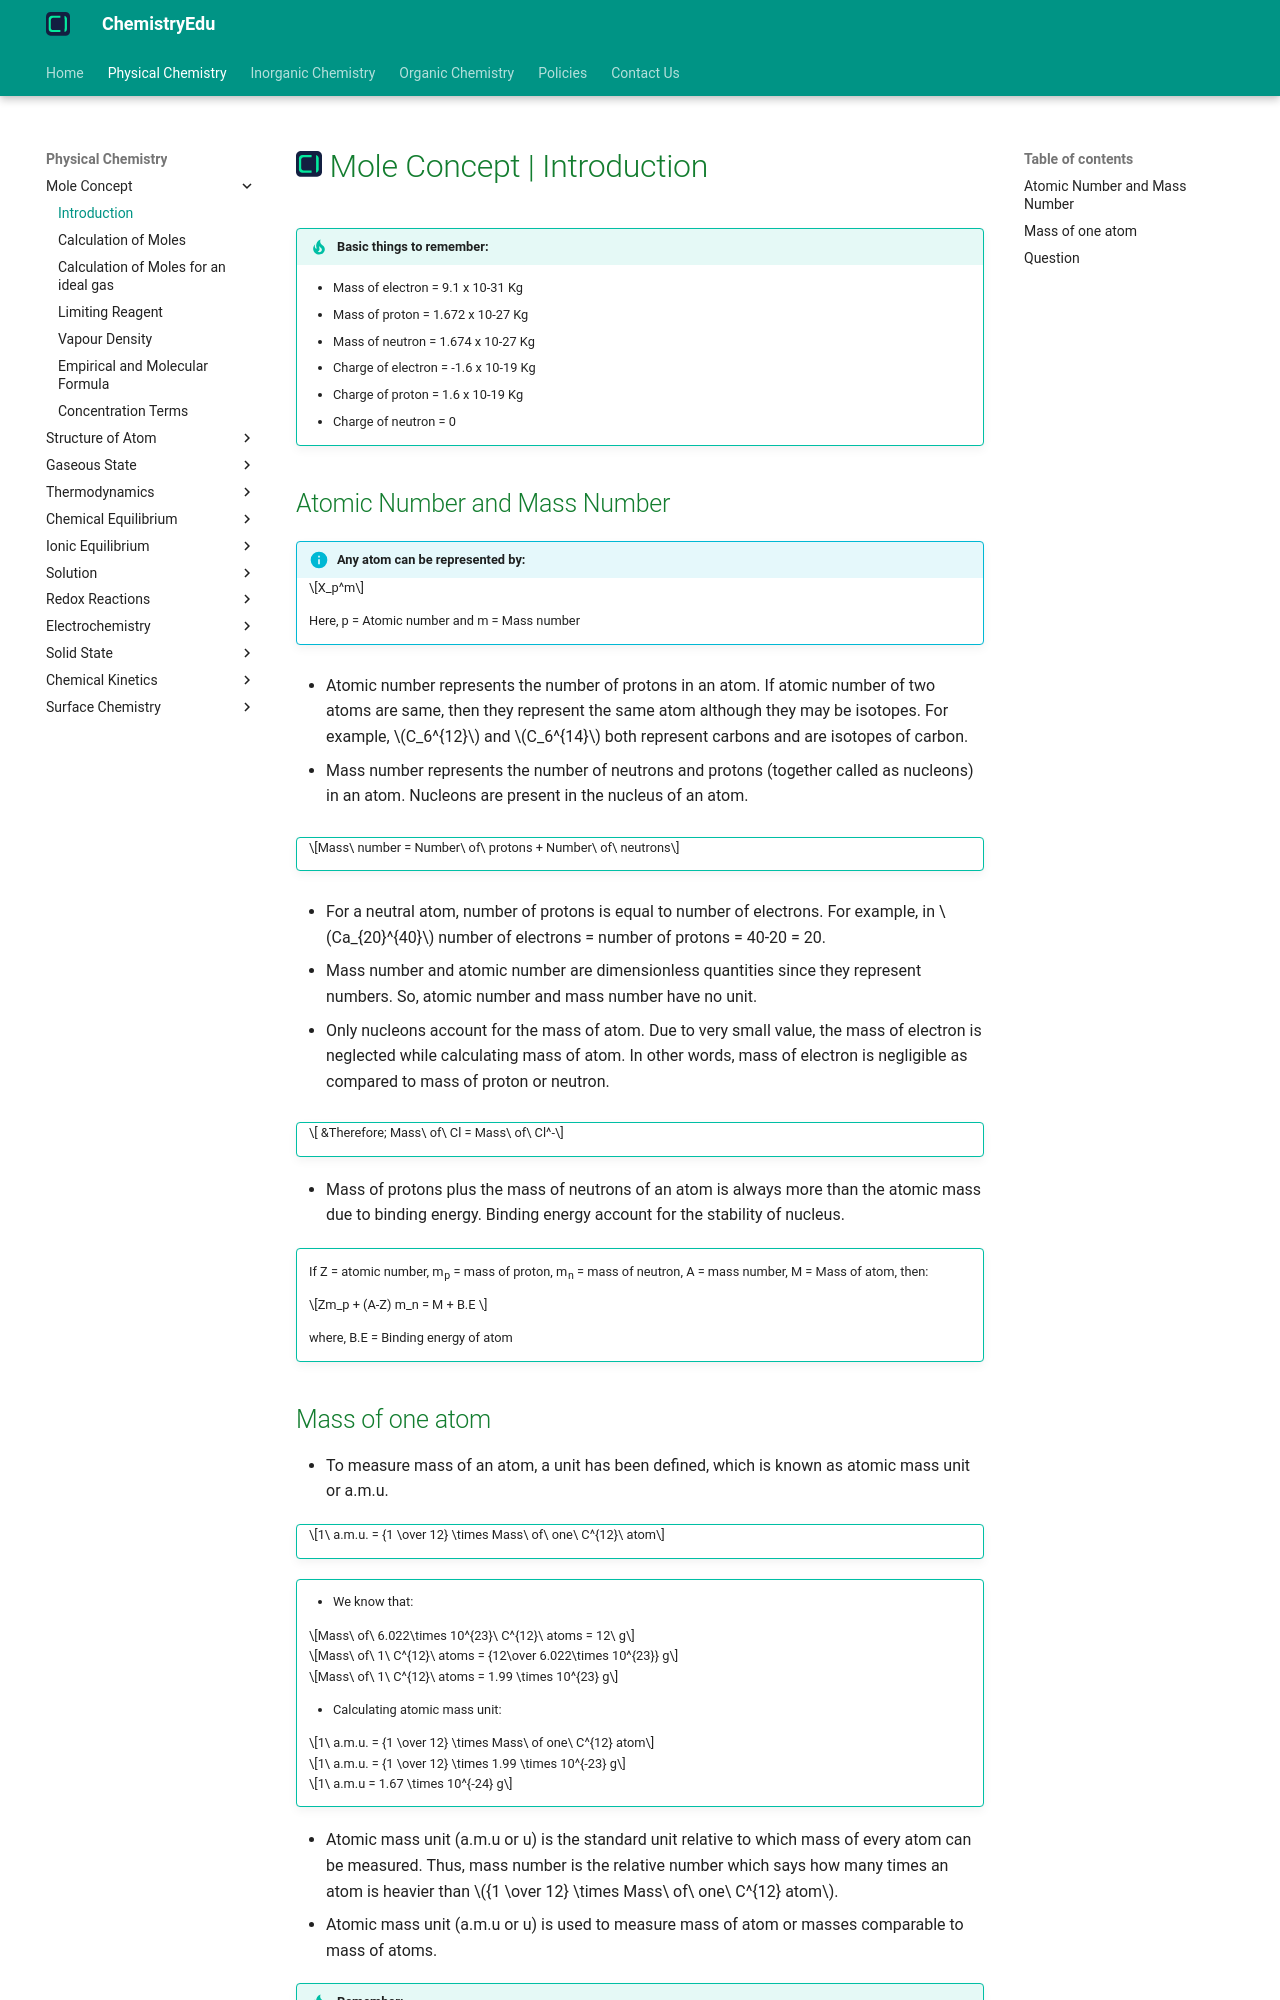

repository: KingChampion36/chemistryedu · page: physical-chemistry/mole-concept/introduction/index.html · generator: mkdocs

---
title: Mole Concept | Introduction
description: In this article, we will introduce ourselves with mole concept.
---

# [![ChemistryEdu Logo](../../images/favicon.svg){ align=left, width=3.8% }](../../index.md)  Mole Concept | Introduction

!!! tip "Basic things to remember:"

    * Mass of electron = 9.1 x 10-31 Kg
    * Mass of proton = 1.672 x 10-27 Kg
    * Mass of neutron = 1.674 x 10-27 Kg
    * Charge of electron = -1.6 x 10-19 Kg
    * Charge of proton = 1.6 x 10-19 Kg
    * Charge of neutron = 0


## Atomic Number and Mass Number

!!! info "Any atom can be represented by:"
    $$X_p^m$$

    Here, p = Atomic number and m = Mass number

* Atomic number represents the number of protons in an atom. If atomic number of two atoms are same, then they represent the same atom although they may be isotopes. For example, $C_6^{12}$ and $C_6^{14}$ both represent
carbons and are isotopes of carbon.

* Mass number represents the number of neutrons and protons (together called as nucleons) in an atom. Nucleons are present in the nucleus of an atom.

!!! tip ""
    $$Mass\ number = Number\ of\ protons + Number\ of\ neutrons$$

* For a neutral atom, number of protons is equal to number of electrons. For example, in $Ca_{20}^{40}$ number of electrons = number of protons = 40-20 = 20.

* Mass number and atomic number are dimensionless quantities since they represent numbers. So, atomic number and mass number have no unit.

* Only nucleons account for the mass of atom. Due to very small value, the mass of electron is neglected while calculating mass of atom. In other words, mass of electron is negligible as compared to mass of proton or neutron.

!!! tip ""
    $$ &Therefore; Mass\ of\ Cl = Mass\ of\ Cl^-$$

* Mass of protons plus the mass of neutrons of an atom is always more than the atomic mass due to binding energy. Binding energy account for the stability of nucleus.

!!! tip ""
    If Z = atomic number, m<sub>p</sub> = mass of proton, m<sub>n</sub> = mass of neutron, A = mass number, M = Mass of atom, then:

    $$Zm_p + (A-Z) m_n = M + B.E $$

    where, B.E = Binding energy of atom
